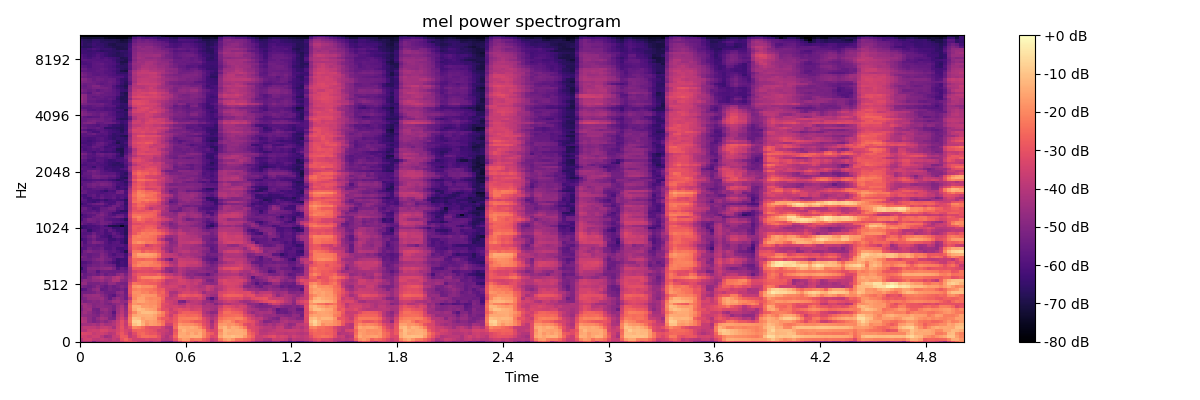

The file beside this chart, header and first rows:
-4.537067413330078125e+01, -4.151776504516601562e+01, -4.167680358886718750e+01, -5.087815856933593750e+01, -4.462539672851562500e+01, -4.322262573242187500e+01, -4.156846237182617188e+01, -4.060019683837890625e+01, -4.032093811035156250e+01, -3.994159698486328125e+01, -3.600365447998046875e+01, -3.187287712097167969e+01, -3.079732894897460938e+01, -3.319903945922851562e+01, -3.778598022460937500e+01, -4.012253189086914062e+01, -4.240921783447265625e+01, -4.493231201171875000e+01, -4.034434127807617188e+01, -4.206264495849609375e+01, -5.084603500366210938e+01, -5.244299697875976562e+01, -5.429549026489257812e+01, -4.421336746215820312e+01
-4.060277557373046875e+01, -3.477311325073242188e+01, -3.449057388305664062e+01, -3.840767669677734375e+01, -3.883550262451171875e+01, -3.729429626464843750e+01, -3.865768432617187500e+01, -4.043807601928710938e+01, -3.749358749389648438e+01, -3.914675140380859375e+01, -2.987185096740722656e+01, -2.586785697937011719e+01, -3.048624038696289062e+01, -3.481082534790039062e+01, -3.533383941650390625e+01, -3.480549621582031250e+01, -3.296882629394531250e+01, -3.455546188354492188e+01, -3.434767150878906250e+01, -3.303950500488281250e+01, -3.988920211791992188e+01, -4.045932769775390625e+01, -3.906193161010742188e+01, -3.019565010070800781e+01
-3.476031112670898438e+01, -3.526006317138671875e+01, -3.693159103393554688e+01, -3.544623565673828125e+01, -3.558254623413085938e+01, -3.948206710815429688e+01, -4.496860504150390625e+01, -4.333032226562500000e+01, -3.693268585205078125e+01, -3.503210830688476562e+01, -2.810254096984863281e+01, -2.854239273071289062e+01, -3.775720977783203125e+01, -3.406861495971679688e+01, -2.754548645019531250e+01, -2.454237174987792969e+01, -2.444667816162109375e+01, -2.575747108459472656e+01, -2.592544555664062500e+01, -3.018217658996582031e+01, -3.774641418457031250e+01, -4.127210235595703125e+01, -3.715923690795898438e+01, -2.542360877990722656e+01
-3.204313659667968750e+01, -3.291666793823242188e+01, -3.382549667358398438e+01, -3.723514556884765625e+01, -3.565766143798828125e+01, -3.500114822387695312e+01, -3.687987136840820312e+01, -4.001492309570312500e+01, -3.858498001098632812e+01, -3.240285110473632812e+01, -2.856156539916992188e+01, -3.302066040039062500e+01, -3.847213363647460938e+01, -3.181100082397460938e+01, -2.642840576171875000e+01, -2.502279281616210938e+01, -2.785580062866210938e+01, -2.975426101684570312e+01, -2.940881919860839844e+01, -3.297748184204101562e+01, -3.672235870361328125e+01, -3.928285980224609375e+01, -4.116083908081054688e+01, -2.752736282348632812e+01
-4.017585754394531250e+01, -4.032235717773437500e+01, -3.607348632812500000e+01, -3.509548568725585938e+01, -3.593029022216796875e+01, -3.310354232788085938e+01, -3.357041931152343750e+01, -3.614133453369140625e+01, -3.684567260742187500e+01, -3.393969726562500000e+01, -3.056846427917480469e+01, -3.393859863281250000e+01, -3.540023422241210938e+01, -2.736954689025878906e+01, -2.594748878479003906e+01, -2.707957077026367188e+01, -2.863098526000976562e+01, -2.987998771667480469e+01, -3.129001426696777344e+01, -3.566015243530273438e+01, -3.581132507324218750e+01, -3.718440628051757812e+01, -4.112529754638671875e+01, -2.936098861694335938e+01
-4.038479995727539062e+01, -3.793392944335937500e+01, -3.795374298095703125e+01, -3.835690307617187500e+01, -4.000879287719726562e+01, -3.724645233154296875e+01, -3.640686416625976562e+01, -3.839543151855468750e+01, -4.309543991088867188e+01, -3.464817047119140625e+01, -2.977398872375488281e+01, -3.619444656372070312e+01, -3.097975540161132812e+01, -2.005213165283203125e+01, -2.159537887573242188e+01, -2.476670074462890625e+01, -2.968571662902832031e+01, -3.125965881347656250e+01, -3.143178176879882812e+01, -3.130498123168945312e+01, -3.551560974121093750e+01, -4.053594970703125000e+01, -4.179553222656250000e+01, -2.484270477294921875e+01
-4.454747009277343750e+01, -4.347830963134765625e+01, -4.371933364868164062e+01, -4.227401351928710938e+01, -4.444630432128906250e+01, -4.029856109619140625e+01, -4.323657608032226562e+01, -4.270664215087890625e+01, -4.051655578613281250e+01, -3.536087799072265625e+01, -3.088746261596679688e+01, -3.776210784912109375e+01, -2.497988891601562500e+01, -1.042089653015136719e+01, -7.927871704101562500e+00, -1.298560333251953125e+01, -1.858926010131835938e+01, -1.624168395996093750e+01, -1.717285156250000000e+01, -1.878756713867187500e+01, -2.366914749145507812e+01, -3.496186828613281250e+01, -3.538268280029296875e+01, -2.637893867492675781e+01
-3.937952041625976562e+01, -4.111950302124023438e+01, -4.753097534179687500e+01, -5.152766036987304688e+01, -4.894284820556640625e+01, -4.624362182617187500e+01, -4.881207275390625000e+01, -4.501369094848632812e+01, -4.182715606689453125e+01, -3.627497863769531250e+01, -3.093709564208984375e+01, -3.661844253540039062e+01, -2.214490127563476562e+01, -7.852657318115234375e+00, -6.885509490966796875e+00, -1.392458248138427734e+01, -1.722561264038085938e+01, -1.566034030914306641e+01, -1.667569351196289062e+01, -2.041456985473632812e+01, -2.425678253173828125e+01, -3.145679092407226562e+01, -3.122195243835449219e+01, -2.803562927246093750e+01
-4.094625854492187500e+01, -4.277725982666015625e+01, -4.767988586425781250e+01, -5.127624511718750000e+01, -4.670174407958984375e+01, -4.309428024291992188e+01, -4.447612380981445312e+01, -5.062696838378906250e+01, -5.204225158691406250e+01, -3.972031402587890625e+01, -3.458570861816406250e+01, -4.082530212402343750e+01, -2.229690551757812500e+01, -1.022671318054199219e+01, -1.132512474060058594e+01, -1.567460250854492188e+01, -1.410783386230468750e+01, -1.447096538543701172e+01, -1.560388851165771484e+01, -2.413409233093261719e+01, -2.822206687927246094e+01, -2.900058746337890625e+01, -3.277285766601562500e+01, -2.881286811828613281e+01
-4.712501907348632812e+01, -4.711803054809570312e+01, -4.818231964111328125e+01, -4.996979522705078125e+01, -5.155986785888671875e+01, -4.615404510498046875e+01, -4.790569305419921875e+01, -4.994959640502929688e+01, -5.416481781005859375e+01, -4.136136627197265625e+01, -3.742485046386718750e+01, -4.538310623168945312e+01, -2.460970306396484375e+01, -1.507827091217041016e+01, -1.374369239807128906e+01, -1.391588878631591797e+01, -1.358956432342529297e+01, -1.343690681457519531e+01, -1.535583877563476562e+01, -1.993175125122070312e+01, -2.311034393310546875e+01, -3.071734046936035156e+01, -3.646335220336914062e+01, -2.988758850097656250e+01
-4.741201782226562500e+01, -4.403993606567382812e+01, -4.712221145629882812e+01, -5.098515319824218750e+01, -5.298308181762695312e+01, -4.959481811523437500e+01, -4.769055175781250000e+01, -5.041432952880859375e+01, -5.815937042236328125e+01, -4.378614807128906250e+01, -3.909014892578125000e+01, -4.584003448486328125e+01, -2.726775741577148438e+01, -2.009230995178222656e+01, -1.402001667022705078e+01, -1.119032096862792969e+01, -1.073542404174804688e+01, -1.110840797424316406e+01, -1.262941741943359375e+01, -1.675927734375000000e+01, -2.152163505554199219e+01, -2.905948638916015625e+01, -3.436416244506835938e+01, -3.607068634033203125e+01
-5.071882247924804688e+01, -4.513928222656250000e+01, -4.378765106201171875e+01, -5.251068115234375000e+01, -5.357434844970703125e+01, -4.643343734741210938e+01, -4.535516357421875000e+01, -4.929930114746093750e+01, -5.229899597167968750e+01, -4.467349243164062500e+01, -4.027192687988281250e+01, -4.736893463134765625e+01, -2.599687767028808594e+01, -1.462564182281494141e+01, -1.081478881835937500e+01, -1.214027214050292969e+01, -1.458408641815185547e+01, -1.546422100067138672e+01, -1.680944824218750000e+01, -2.445854377746582031e+01, -3.121950149536132812e+01, -3.149034309387207031e+01, -3.682337188720703125e+01, -3.276327514648437500e+01
-4.912911987304687500e+01, -4.403319168090820312e+01, -4.592480468750000000e+01, -4.969411468505859375e+01, -4.831590652465820312e+01, -4.796466827392578125e+01, -4.877101898193359375e+01, -4.935562896728515625e+01, -5.226474761962890625e+01, -4.535870361328125000e+01, -4.173124694824218750e+01, -4.851948928833007812e+01, -2.508215713500976562e+01, -1.316593551635742188e+01, -1.305806541442871094e+01, -1.703733825683593750e+01, -1.709483718872070312e+01, -1.813378524780273438e+01, -1.743445777893066406e+01, -2.186024665832519531e+01, -3.070214843750000000e+01, -3.388445281982421875e+01, -3.498388671875000000e+01, -3.410881805419921875e+01
-4.506623458862304688e+01, -4.466551589965820312e+01, -4.726308441162109375e+01, -4.945285034179687500e+01, -4.882916259765625000e+01, -4.811045837402343750e+01, -5.086841964721679688e+01, -5.264084625244140625e+01, -4.963487243652343750e+01, -4.737746810913085938e+01, -4.609712982177734375e+01, -5.215739440917968750e+01, -2.663409805297851562e+01, -1.810492134094238281e+01, -1.982184600830078125e+01, -1.862568473815917969e+01, -1.843533706665039062e+01, -1.876042747497558594e+01, -1.893583297729492188e+01, -2.209764099121093750e+01, -3.080912208557128906e+01, -3.190437698364257812e+01, -3.579926300048828125e+01, -3.868244171142578125e+01
-4.881969451904296875e+01, -5.209350204467773438e+01, -5.036336517333984375e+01, -4.867068481445312500e+01, -4.948475646972656250e+01, -4.731929779052734375e+01, -5.044332504272460938e+01, -4.862965774536132812e+01, -4.454788970947265625e+01, -4.366037750244140625e+01, -4.736206817626953125e+01, -4.757098770141601562e+01, -3.068525123596191406e+01, -1.717054367065429688e+01, -1.471791267395019531e+01, -1.519413566589355469e+01, -1.750366020202636719e+01, -1.893867874145507812e+01, -1.862060165405273438e+01, -2.128443908691406250e+01, -2.818575286865234375e+01, -3.451341247558593750e+01, -3.591205215454101562e+01, -3.793137741088867188e+01
-5.277083587646484375e+01, -5.084164810180664062e+01, -4.663969421386718750e+01, -4.641184234619140625e+01, -4.647772979736328125e+01, -4.522180175781250000e+01, -5.016870117187500000e+01, -5.615158843994140625e+01, -4.986270141601562500e+01, -4.568913269042968750e+01, -4.865166473388671875e+01, -5.407304382324218750e+01, -3.814704895019531250e+01, -2.000906372070312500e+01, -1.565577125549316406e+01, -1.569427776336669922e+01, -1.932254028320312500e+01, -2.044875907897949219e+01, -1.999824905395507812e+01, -2.088034820556640625e+01, -2.647207260131835938e+01, -3.641971206665039062e+01, -3.795412063598632812e+01, -3.658003616333007812e+01
-5.219287109375000000e+01, -4.735716247558593750e+01, -4.613136672973632812e+01, -4.528644943237304688e+01, -4.481252670288085938e+01, -4.827575683593750000e+01, -5.199643325805664062e+01, -5.579917144775390625e+01, -5.838381195068359375e+01, -5.094446563720703125e+01, -4.906671142578125000e+01, -5.367175674438476562e+01, -3.239379882812500000e+01, -1.960902214050292969e+01, -1.842158889770507812e+01, -1.655775451660156250e+01, -1.754112243652343750e+01, -1.804111480712890625e+01, -1.872349929809570312e+01, -2.477436828613281250e+01, -2.724829673767089844e+01, -3.167764282226562500e+01, -4.122377014160156250e+01, -3.846091079711914062e+01
-5.349423980712890625e+01, -5.351319885253906250e+01, -5.292357635498046875e+01, -5.173636627197265625e+01, -4.855590820312500000e+01, -5.089225769042968750e+01, -5.390057373046875000e+01, -5.431504058837890625e+01, -5.402718734741210938e+01, -4.838124084472656250e+01, -4.735759353637695312e+01, -5.419035339355468750e+01, -2.972790145874023438e+01, -1.863171005249023438e+01, -1.868652725219726562e+01, -2.102930831909179688e+01, -2.060017776489257812e+01, -2.349405860900878906e+01, -2.272730445861816406e+01, -2.714751243591308594e+01, -2.573595237731933594e+01, -3.332590866088867188e+01, -4.221208953857421875e+01, -4.251326751708984375e+01
-5.907356643676757812e+01, -5.752150726318359375e+01, -5.308594131469726562e+01, -4.855176544189453125e+01, -4.686724853515625000e+01, -5.569230651855468750e+01, -5.506367111206054688e+01, -5.211594390869140625e+01, -5.359815979003906250e+01, -5.417223358154296875e+01, -5.178255081176757812e+01, -5.515391921997070312e+01, -2.984334945678710938e+01, -2.135080718994140625e+01, -2.017372512817382812e+01, -2.174942016601562500e+01, -2.269020462036132812e+01, -2.322821044921875000e+01, -2.526479721069335938e+01, -2.820530128479003906e+01, -2.803683853149414062e+01, -3.499100112915039062e+01, -3.666285324096679688e+01, -3.766411590576171875e+01
-5.115085601806640625e+01, -5.268617630004882812e+01, -5.456502914428710938e+01, -5.268507385253906250e+01, -4.905982208251953125e+01, -5.338964843750000000e+01, -5.567777252197265625e+01, -5.203921508789062500e+01, -5.440159988403320312e+01, -5.160761260986328125e+01, -4.907115936279296875e+01, -5.162602233886718750e+01, -3.032575988769531250e+01, -1.835234451293945312e+01, -1.670594406127929688e+01, -1.912691688537597656e+01, -1.886288261413574219e+01, -1.944750976562500000e+01, -2.247538566589355469e+01, -3.049148178100585938e+01, -3.372166442871093750e+01, -3.515877151489257812e+01, -3.454288482666015625e+01, -3.487973022460937500e+01
-4.681819915771484375e+01, -4.669519042968750000e+01, -5.265468597412109375e+01, -5.199945068359375000e+01, -5.206721496582031250e+01, -5.061972045898437500e+01, -5.202092361450195312e+01, -4.688755035400390625e+01, -4.704367446899414062e+01, -5.119173431396484375e+01, -5.251684951782226562e+01, -5.287088775634765625e+01, -3.369508361816406250e+01, -2.360306167602539062e+01, -2.479992294311523438e+01, -2.605140304565429688e+01, -2.679039001464843750e+01, -2.775896453857421875e+01, -2.785441398620605469e+01, -3.019107437133789062e+01, -3.491761016845703125e+01, -3.870419311523437500e+01, -3.684209442138671875e+01, -3.645005416870117188e+01
-5.098043441772460938e+01, -4.783295822143554688e+01, -4.940053558349609375e+01, -4.693735122680664062e+01, -4.717121887207031250e+01, -4.478496551513671875e+01, -4.847287750244140625e+01, -4.683925247192382812e+01, -4.112190246582031250e+01, -4.116635894775390625e+01, -4.840770721435546875e+01, -4.963766860961914062e+01, -3.844638442993164062e+01, -3.286916732788085938e+01, -2.764048957824707031e+01, -2.607710075378417969e+01, -2.700311279296875000e+01, -2.647047996520996094e+01, -2.530530166625976562e+01, -2.732732963562011719e+01, -3.155409812927246094e+01, -3.879383468627929688e+01, -3.833258819580078125e+01, -3.724549102783203125e+01
-5.487159729003906250e+01, -5.550999450683593750e+01, -5.052723693847656250e+01, -4.582182312011718750e+01, -4.444881439208984375e+01, -4.247202301025390625e+01, -4.624749755859375000e+01, -4.706185150146484375e+01, -4.189177703857421875e+01, -3.933303833007812500e+01, -4.377620697021484375e+01, -4.835899353027343750e+01, -4.109162902832031250e+01, -3.324855804443359375e+01, -2.530452919006347656e+01, -2.064499664306640625e+01, -2.026125335693359375e+01, -2.002911376953125000e+01, -1.936998367309570312e+01, -1.973480606079101562e+01, -2.432124328613281250e+01, -3.021194267272949219e+01, -3.259904098510742188e+01, -3.526198196411132812e+01
-5.146620178222656250e+01, -5.613503265380859375e+01, -5.405466461181640625e+01, -5.276493835449218750e+01, -5.491391754150390625e+01, -5.114532470703125000e+01, -5.513886260986328125e+01, -5.273900985717773438e+01, -5.370880508422851562e+01, -4.860903930664062500e+01, -4.605506134033203125e+01, -5.169818115234375000e+01, -4.210433197021484375e+01, -3.149886703491210938e+01, -2.774950790405273438e+01, -2.851678848266601562e+01, -2.841380119323730469e+01, -2.915013504028320312e+01, -2.934977340698242188e+01, -2.692953872680664062e+01, -3.227442550659179688e+01, -3.714696884155273438e+01, -3.832464981079101562e+01, -4.216035842895507812e+01
-5.871478271484375000e+01, -5.802533340454101562e+01, -5.191168212890625000e+01, -5.230125427246093750e+01, -5.856173706054687500e+01, -5.353137207031250000e+01, -5.359421539306640625e+01, -5.445840454101562500e+01, -5.478044509887695312e+01, -5.434546661376953125e+01, -5.426910400390625000e+01, -5.482882690429687500e+01, -4.330044555664062500e+01, -3.441844558715820312e+01, -3.212477493286132812e+01, -3.195103836059570312e+01, -3.185227203369140625e+01, -3.263708496093750000e+01, -3.379878997802734375e+01, -3.548838424682617188e+01, -4.213389587402343750e+01, -4.646557617187500000e+01, -5.000559997558593750e+01, -4.550247955322265625e+01
-6.508267211914062500e+01, -5.734239959716796875e+01, -5.035852813720703125e+01, -4.939347457885742188e+01, -5.044554901123046875e+01, -4.866248703002929688e+01, -4.770430755615234375e+01, -4.705107116699218750e+01, -5.137592315673828125e+01, -5.966727066040039062e+01, -5.518722152709960938e+01, -5.747570800781250000e+01, -4.229008865356445312e+01, -2.901635169982910156e+01, -2.867376708984375000e+01, -3.004574966430664062e+01, -3.050359153747558594e+01, -3.157429122924804688e+01, -2.928397369384765625e+01, -2.833185768127441406e+01, -3.703678131103515625e+01, -4.716898345947265625e+01, -4.760282516479492188e+01, -4.473775482177734375e+01
-5.853781127929687500e+01, -5.744008636474609375e+01, -5.460718536376953125e+01, -5.281172180175781250e+01, -5.303231048583984375e+01, -5.117803955078125000e+01, -5.242565917968750000e+01, -5.306824493408203125e+01, -5.515823364257812500e+01, -6.323896789550781250e+01, -6.201882171630859375e+01, -6.293793869018554688e+01, -3.839883804321289062e+01, -2.281426620483398438e+01, -1.937727546691894531e+01, -2.084630775451660156e+01, -2.030678558349609375e+01, -2.187093353271484375e+01, -2.249386215209960938e+01, -2.300314712524414062e+01, -2.933216667175292969e+01, -3.201706314086914062e+01, -3.757537841796875000e+01, -4.065902709960937500e+01
-6.016671752929687500e+01, -5.970752716064453125e+01, -5.735636520385742188e+01, -5.402601623535156250e+01, -5.360009002685546875e+01, -5.134373092651367188e+01, -5.475999450683593750e+01, -5.761486816406250000e+01, -6.135940551757812500e+01, -6.460052490234375000e+01, -6.143063354492187500e+01, -6.292206954956054688e+01, -3.591867828369140625e+01, -2.491441154479980469e+01, -2.143698883056640625e+01, -1.979028701782226562e+01, -2.001428031921386719e+01, -2.053959083557128906e+01, -2.288965415954589844e+01, -2.512706756591796875e+01, -3.031896018981933594e+01, -3.495700836181640625e+01, -4.128462219238281250e+01, -4.254684448242187500e+01
-5.504960632324218750e+01, -5.403630447387695312e+01, -5.459156417846679688e+01, -5.190578079223632812e+01, -4.968353652954101562e+01, -4.848080444335937500e+01, -5.270187377929687500e+01, -5.305840301513671875e+01, -5.835882949829101562e+01, -6.375336837768554688e+01, -6.302393341064453125e+01, -6.329507064819335938e+01, -3.523345184326171875e+01, -2.471102142333984375e+01, -2.532048034667968750e+01, -2.638911628723144531e+01, -2.478053665161132812e+01, -2.483748245239257812e+01, -2.643190574645996094e+01, -3.411997604370117188e+01, -4.037754058837890625e+01, -4.829260635375976562e+01, -5.417390060424804688e+01, -4.258898925781250000e+01
-5.085459136962890625e+01, -5.340209579467773438e+01, -5.617588806152343750e+01, -5.372584533691406250e+01, -5.364273834228515625e+01, -4.936753082275390625e+01, -5.211009597778320312e+01, -5.642345046997070312e+01, -5.726912689208984375e+01, -5.639003372192382812e+01, -5.603042602539062500e+01, -6.160255050659179688e+01, -3.701560211181640625e+01, -2.087786293029785156e+01, -1.751155662536621094e+01, -1.745750427246093750e+01, -1.704826927185058594e+01, -1.797198295593261719e+01, -1.924310302734375000e+01, -2.435887527465820312e+01, -3.381458663940429688e+01, -3.602144622802734375e+01, -3.826311492919921875e+01, -3.789843750000000000e+01
-5.635126495361328125e+01, -5.461555480957031250e+01, -5.616838455200195312e+01, -5.440227508544921875e+01, -5.417195129394531250e+01, -5.028304290771484375e+01, -5.326348495483398438e+01, -5.757685089111328125e+01, -6.079088592529296875e+01, -5.728855514526367188e+01, -5.812184906005859375e+01, -6.220859527587890625e+01, -4.310810852050781250e+01, -2.028487586975097656e+01, -1.518066501617431641e+01, -1.558963775634765625e+01, -1.520666503906250000e+01, -1.619494438171386719e+01, -1.753059196472167969e+01, -2.299470901489257812e+01, -3.448505401611328125e+01, -3.625233078002929688e+01, -3.815515899658203125e+01, -4.025019836425781250e+01
-5.882386779785156250e+01, -5.321467590332031250e+01, -5.034399795532226562e+01, -5.230149841308593750e+01, -5.309475708007812500e+01, -5.212459182739257812e+01, -5.510436248779296875e+01, -5.762778854370117188e+01, -5.625508880615234375e+01, -5.876308059692382812e+01, -6.221998596191406250e+01, -6.898030090332031250e+01, -3.823384857177734375e+01, -2.271781921386718750e+01, -2.239867782592773438e+01, -2.771358680725097656e+01, -2.465343666076660156e+01, -2.626933860778808594e+01, -2.608254051208496094e+01, -2.939855575561523438e+01, -3.509156417846679688e+01, -4.304255294799804688e+01, -4.933013153076171875e+01, -4.305595397949218750e+01
-5.944712448120117188e+01, -5.866721343994140625e+01, -5.348149871826171875e+01, -5.596101379394531250e+01, -5.543539810180664062e+01, -5.389634704589843750e+01, -5.946668243408203125e+01, -5.960676193237304688e+01, -5.734747314453125000e+01, -6.211604309082031250e+01, -6.267078399658203125e+01, -6.140315246582031250e+01, -3.571623992919921875e+01, -2.678244018554687500e+01, -2.817469024658203125e+01, -3.062886619567871094e+01, -3.002316856384277344e+01, -3.089681816101074219e+01, -2.909882545471191406e+01, -3.089483070373535156e+01, -4.027098846435546875e+01, -4.514572906494140625e+01, -4.747764587402343750e+01, -4.323083114624023438e+01
-5.426511383056640625e+01, -5.809306335449218750e+01, -5.651553726196289062e+01, -5.574514389038085938e+01, -5.722092437744140625e+01, -5.636802291870117188e+01, -5.873199081420898438e+01, -5.968303680419921875e+01, -5.850341796875000000e+01, -5.889726638793945312e+01, -5.826626205444335938e+01, -6.132952117919921875e+01, -3.453150939941406250e+01, -2.596610069274902344e+01, -2.660947799682617188e+01, -2.798077011108398438e+01, -3.641268539428710938e+01, -3.291235351562500000e+01, -3.088459396362304688e+01, -3.272367095947265625e+01, -3.689991760253906250e+01, -4.309114837646484375e+01, -4.764887237548828125e+01, -4.566494750976562500e+01
-5.499822235107421875e+01, -5.990429687500000000e+01, -5.463816833496093750e+01, -4.984933471679687500e+01, -5.117175292968750000e+01, -5.302043533325195312e+01, -5.826413726806640625e+01, -6.142411422729492188e+01, -5.875303649902343750e+01, -5.798970794677734375e+01, -6.289151382446289062e+01, -6.712777709960937500e+01, -3.262069702148437500e+01, -2.044491767883300781e+01, -1.786459732055664062e+01, -1.992338371276855469e+01, -2.279471397399902344e+01, -2.242098045349121094e+01, -2.416082763671875000e+01, -2.836205482482910156e+01, -3.323997116088867188e+01, -4.041563034057617188e+01, -4.910942840576171875e+01, -4.773172760009765625e+01
-6.259106445312500000e+01, -6.011837768554687500e+01, -5.633177185058593750e+01, -5.317635345458984375e+01, -5.752239990234375000e+01, -5.810549545288085938e+01, -5.821762847900390625e+01, -6.342930221557617188e+01, -6.359020996093750000e+01, -6.033150100708007812e+01, -6.273903274536132812e+01, -6.649835205078125000e+01, -3.279875564575195312e+01, -2.218394660949707031e+01, -2.247909545898437500e+01, -2.314667510986328125e+01, -2.371107482910156250e+01, -2.408936691284179688e+01, -2.549758338928222656e+01, -3.574967956542968750e+01, -4.216220092773437500e+01, -4.974375915527343750e+01, -5.100695800781250000e+01, -4.554457473754882812e+01
-5.874871063232421875e+01, -5.755271911621093750e+01, -5.437223815917968750e+01, -5.093450927734375000e+01, -5.601953887939453125e+01, -6.023591613769531250e+01, -6.130178833007812500e+01, -6.423050689697265625e+01, -5.820887374877929688e+01, -5.627008819580078125e+01, -5.898814392089843750e+01, -6.517572021484375000e+01, -3.499864959716796875e+01, -2.266153526306152344e+01, -2.092189025878906250e+01, -2.232409286499023438e+01, -2.204656600952148438e+01, -2.354317474365234375e+01, -2.482267189025878906e+01, -3.078109550476074219e+01, -3.493463516235351562e+01, -4.412888717651367188e+01, -4.678244400024414062e+01, -4.474693298339843750e+01
-5.846417617797851562e+01, -5.961001586914062500e+01, -5.858804702758789062e+01, -5.386117172241210938e+01, -5.807511901855468750e+01, -5.760729217529296875e+01, -6.132293701171875000e+01, -6.018272399902343750e+01, -5.586063385009765625e+01, -5.927300643920898438e+01, -6.327418518066406250e+01, -6.753556060791015625e+01, -3.762753677368164062e+01, -2.895607566833496094e+01, -2.450101089477539062e+01, -2.145114135742187500e+01, -2.260729980468750000e+01, -2.178344345092773438e+01, -2.250914001464843750e+01, -2.410848045349121094e+01, -2.768803977966308594e+01, -3.278729248046875000e+01, -3.814025497436523438e+01, -4.094863128662109375e+01
-5.626023864746093750e+01, -5.841553497314453125e+01, -6.485967254638671875e+01, -6.006865692138671875e+01, -5.877501678466796875e+01, -5.712229156494140625e+01, -6.100196075439453125e+01, -5.603359222412109375e+01, -5.922092437744140625e+01, -6.302425765991210938e+01, -6.317020034790039062e+01, -6.693231201171875000e+01, -3.914052200317382812e+01, -2.857472038269042969e+01, -2.875173187255859375e+01, -2.655201339721679688e+01, -2.455893707275390625e+01, -2.504691886901855469e+01, -2.465685272216796875e+01, -2.900464820861816406e+01, -3.274715042114257812e+01, -3.663352584838867188e+01, -4.218548965454101562e+01, -4.386336898803710938e+01
-6.646337890625000000e+01, -6.343665695190429688e+01, -6.168411636352539062e+01, -5.981234741210937500e+01, -6.003805541992187500e+01, -5.754063415527343750e+01, -5.733291625976562500e+01, -5.821637725830078125e+01, -6.401999664306640625e+01, -6.426602935791015625e+01, -6.269904708862304688e+01, -6.683439636230468750e+01, -3.839665222167968750e+01, -2.790822792053222656e+01, -2.975773239135742188e+01, -2.898494148254394531e+01, -2.659758377075195312e+01, -2.601730728149414062e+01, -2.842466163635253906e+01, -3.687873077392578125e+01, -3.662870407104492188e+01, -3.968737792968750000e+01, -4.731009674072265625e+01, -4.877845001220703125e+01
-6.313999557495117188e+01, -6.323711776733398438e+01, -6.114159774780273438e+01, -6.117468261718750000e+01, -5.943306732177734375e+01, -5.742878341674804688e+01, -6.204578018188476562e+01, -6.856850433349609375e+01, -6.950378417968750000e+01, -6.877207183837890625e+01, -7.520022583007812500e+01, -6.699939727783203125e+01, -3.870611190795898438e+01, -2.793839836120605469e+01, -2.772056770324707031e+01, -2.976377868652343750e+01, -2.758098411560058594e+01, -2.755785369873046875e+01, -2.889734649658203125e+01, -3.445599746704101562e+01, -3.989699554443359375e+01, -4.393029403686523438e+01, -4.954352569580078125e+01, -4.933328247070312500e+01
-5.350169372558593750e+01, -5.729282379150390625e+01, -5.930220794677734375e+01, -5.667193984985351562e+01, -5.549840545654296875e+01, -5.258041000366210938e+01, -5.365898895263671875e+01, -5.688964080810546875e+01, -6.090174102783203125e+01, -6.319546508789062500e+01, -6.508467102050781250e+01, -6.284888458251953125e+01, -3.946610260009765625e+01, -3.206739425659179688e+01, -3.204438781738281250e+01, -3.005455970764160156e+01, -3.014646530151367188e+01, -3.043717575073242188e+01, -3.174831581115722656e+01, -3.528985977172851562e+01, -4.498953628540039062e+01, -4.524836730957031250e+01, -5.158472824096679688e+01, -4.856173706054687500e+01
-5.612315368652343750e+01, -5.597049331665039062e+01, -5.361692810058593750e+01, -5.326256942749023438e+01, -5.576314544677734375e+01, -5.234208679199218750e+01, -5.383609771728515625e+01, -5.430543518066406250e+01, -5.815089416503906250e+01, -5.871073150634765625e+01, -6.004597854614257812e+01, -6.230589294433593750e+01, -3.938673019409179688e+01, -2.954866409301757812e+01, -2.826256942749023438e+01, -2.792362594604492188e+01, -3.163533020019531250e+01, -3.135724639892578125e+01, -3.090821647644042969e+01, -3.544852828979492188e+01, -4.007816314697265625e+01, -4.411893463134765625e+01, -4.858258438110351562e+01, -4.532950973510742188e+01
-6.089151763916015625e+01, -5.570059585571289062e+01, -5.181251907348632812e+01, -5.292319107055664062e+01, -5.407851791381835938e+01, -5.222405624389648438e+01, -5.676645278930664062e+01, -5.849789810180664062e+01, -5.960453796386718750e+01, -6.025793457031250000e+01, -6.272523498535156250e+01, -6.739762878417968750e+01, -3.827201080322265625e+01, -2.793169593811035156e+01, -2.244594573974609375e+01, -2.590113067626953125e+01, -2.835534667968750000e+01, -2.981423187255859375e+01, -2.814468765258789062e+01, -3.062035942077636719e+01, -3.491840362548828125e+01, -3.680926132202148438e+01, -4.121598815917968750e+01, -4.564164733886718750e+01
-5.960676574707031250e+01, -5.978223419189453125e+01, -5.783056640625000000e+01, -5.401418304443359375e+01, -5.261104583740234375e+01, -5.286732482910156250e+01, -5.534465026855468750e+01, -5.646616744995117188e+01, -5.443275833129882812e+01, -5.195396804809570312e+01, -5.370542526245117188e+01, -5.908762741088867188e+01, -3.469470977783203125e+01, -2.273317718505859375e+01, -2.023866271972656250e+01, -2.380080795288085938e+01, -2.471759986877441406e+01, -2.579184722900390625e+01, -2.801671981811523438e+01, -3.301528167724609375e+01, -3.695145416259765625e+01, -4.207252502441406250e+01, -4.679933166503906250e+01, -4.647193145751953125e+01
-6.350290298461914062e+01, -5.995671844482421875e+01, -5.779441070556640625e+01, -5.710616683959960938e+01, -5.230599975585937500e+01, -5.031226348876953125e+01, -5.378356170654296875e+01, -5.786017990112304688e+01, -6.013040924072265625e+01, -5.620574569702148438e+01, -5.565615844726562500e+01, -6.022030258178710938e+01, -3.376321029663085938e+01, -2.381558227539062500e+01, -2.398741149902343750e+01, -2.484258842468261719e+01, -2.493801116943359375e+01, -2.544647789001464844e+01, -2.712166786193847656e+01, -3.559730911254882812e+01, -4.411688232421875000e+01, -4.532551193237304688e+01, -4.665340423583984375e+01, -4.813554763793945312e+01
-5.776996612548828125e+01, -5.675019073486328125e+01, -5.541249847412109375e+01, -5.358559417724609375e+01, -5.543299865722656250e+01, -5.177635192871093750e+01, -5.467105102539062500e+01, -5.780674743652343750e+01, -6.233568191528320312e+01, -6.305265045166015625e+01, -6.205727005004882812e+01, -6.248926544189453125e+01, -3.602092361450195312e+01, -2.712528228759765625e+01, -2.740742874145507812e+01, -2.663035583496093750e+01, -2.710727882385253906e+01, -2.641866302490234375e+01, -2.762801933288574219e+01, -3.289476013183593750e+01, -4.252821731567382812e+01, -4.475725555419921875e+01, -4.635087585449218750e+01, -4.945594787597656250e+01
-5.413978576660156250e+01, -5.715182113647460938e+01, -5.790141296386718750e+01, -5.659761428833007812e+01, -5.930372619628906250e+01, -5.452502441406250000e+01, -5.451849365234375000e+01, -5.555081558227539062e+01, -5.589260864257812500e+01, -6.194605255126953125e+01, -6.663522338867187500e+01, -6.667623901367187500e+01, -3.860807800292968750e+01, -2.951528549194335938e+01, -3.003302001953125000e+01, -3.113894462585449219e+01, -2.927710151672363281e+01, -2.947959709167480469e+01, -2.712122535705566406e+01, -3.080875205993652344e+01, -4.138914108276367188e+01, -4.341130447387695312e+01, -5.314837265014648438e+01, -5.516033554077148438e+01
-5.556978225708007812e+01, -5.458572006225585938e+01, -5.819442749023437500e+01, -6.127330780029296875e+01, -6.008121871948242188e+01, -5.555193710327148438e+01, -5.538740539550781250e+01, -5.251956176757812500e+01, -5.266731643676757812e+01, -5.902470397949218750e+01, -5.794277572631835938e+01, -6.352572250366210938e+01, -4.025920104980468750e+01, -3.107064628601074219e+01, -2.747400665283203125e+01, -2.929946517944335938e+01, -3.380570602416992188e+01, -3.957297515869140625e+01, -3.571216964721679688e+01, -3.587277603149414062e+01, -3.908700561523437500e+01, -4.494463348388671875e+01, -5.020183944702148438e+01, -5.004893493652343750e+01
-5.903184127807617188e+01, -5.970493316650390625e+01, -6.074378204345703125e+01, -5.879564666748046875e+01, -5.890259552001953125e+01, -5.834526824951171875e+01, -6.056075286865234375e+01, -5.779262542724609375e+01, -5.340708541870117188e+01, -5.379342651367187500e+01, -5.903249359130859375e+01, -6.357320404052734375e+01, -3.953984069824218750e+01, -2.868444633483886719e+01, -2.486432075500488281e+01, -2.513866424560546875e+01, -3.045667266845703125e+01, -3.368230819702148438e+01, -3.429146575927734375e+01, -3.688175201416015625e+01, -3.977352523803710938e+01, -4.183155059814453125e+01, -5.049961853027343750e+01, -4.991713714599609375e+01
-6.363555526733398438e+01, -6.117322921752929688e+01, -5.751906585693359375e+01, -5.473966598510742188e+01, -5.313838195800781250e+01, -5.270385742187500000e+01, -5.753633880615234375e+01, -6.110466384887695312e+01, -5.924374008178710938e+01, -5.422300720214843750e+01, -5.657610321044921875e+01, -6.531434631347656250e+01, -4.026792144775390625e+01, -3.006090736389160156e+01, -2.548207092285156250e+01, -2.714834976196289062e+01, -2.904867362976074219e+01, -3.043759536743164062e+01, -3.129999923706054688e+01, -3.363796997070312500e+01, -4.207789611816406250e+01, -4.832311248779296875e+01, -5.220649719238281250e+01, -5.242613601684570312e+01
-5.955427551269531250e+01, -5.955960083007812500e+01, -6.173638916015625000e+01, -6.363354492187500000e+01, -6.035269165039062500e+01, -5.714377593994140625e+01, -6.093014526367187500e+01, -6.091082000732421875e+01, -6.103502273559570312e+01, -5.558592987060546875e+01, -5.665661621093750000e+01, -6.428297424316406250e+01, -3.921205902099609375e+01, -2.460905456542968750e+01, -2.313351249694824219e+01, -2.688753700256347656e+01, -2.524562263488769531e+01, -2.802274703979492188e+01, -2.773130226135253906e+01, -3.295315551757812500e+01, -4.133324432373046875e+01, -4.639058685302734375e+01, -5.811470413208007812e+01, -5.511598587036132812e+01
-5.658946228027343750e+01, -5.868310928344726562e+01, -6.228861236572265625e+01, -6.255688476562500000e+01, -6.373236465454101562e+01, -6.140401840209960938e+01, -6.485446166992187500e+01, -6.128983688354492188e+01, -5.989560699462890625e+01, -6.154924392700195312e+01, -6.292288589477539062e+01, -6.693370056152343750e+01, -3.884442520141601562e+01, -2.569145584106445312e+01, -2.211614608764648438e+01, -2.174298095703125000e+01, -2.062675857543945312e+01, -2.282866668701171875e+01, -2.372166442871093750e+01, -2.768394851684570312e+01, -3.594633102416992188e+01, -4.363579559326171875e+01, -5.380569458007812500e+01, -5.399385070800781250e+01
-5.666867065429687500e+01, -6.108489227294921875e+01, -6.296194839477539062e+01, -5.761619186401367188e+01, -5.816706085205078125e+01, -5.521689224243164062e+01, -5.831828308105468750e+01, -5.841361999511718750e+01, -5.619559478759765625e+01, -6.059857177734375000e+01, -5.805981826782226562e+01, -6.194642639160156250e+01, -3.857291412353515625e+01, -2.692049980163574219e+01, -2.129569244384765625e+01, -2.299755668640136719e+01, -2.511723136901855469e+01, -2.485348129272460938e+01, -2.531485939025878906e+01, -2.944859504699707031e+01, -3.862970352172851562e+01, -4.431444168090820312e+01, -4.788203430175781250e+01, -5.174560165405273438e+01
-6.024275970458984375e+01, -6.196309280395507812e+01, -5.794837188720703125e+01, -5.600077438354492188e+01, -5.976233673095703125e+01, -5.675477981567382812e+01, -5.875574111938476562e+01, -5.836146163940429688e+01, -5.710795974731445312e+01, -5.936990737915039062e+01, -5.893733215332031250e+01, -6.005352401733398438e+01, -3.772118377685546875e+01, -2.467028427124023438e+01, -2.032022857666015625e+01, -1.983558082580566406e+01, -2.266837692260742188e+01, -2.355052566528320312e+01, -2.571804428100585938e+01, -3.083559036254882812e+01, -3.553317642211914062e+01, -3.807854461669921875e+01, -4.290856552124023438e+01, -5.041591644287109375e+01
-5.458888244628906250e+01, -5.581063842773437500e+01, -5.883497619628906250e+01, -5.860270690917968750e+01, -5.959255599975585938e+01, -6.043442153930664062e+01, -5.912135696411132812e+01, -5.816822052001953125e+01, -5.889019393920898438e+01, -5.289422607421875000e+01, -5.368657684326171875e+01, -6.135003662109375000e+01, -4.064766693115234375e+01, -2.572934150695800781e+01, -2.057280158996582031e+01, -2.253573799133300781e+01, -2.450602722167968750e+01, -2.416954040527343750e+01, -2.398609542846679688e+01, -2.809998703002929688e+01, -3.999172210693359375e+01, -4.445006179809570312e+01, -5.118613433837890625e+01, -5.168450546264648438e+01
-5.678195190429687500e+01, -5.582219696044921875e+01, -5.837918090820312500e+01, -5.850226211547851562e+01, -5.962625885009765625e+01, -6.192505645751953125e+01, -6.514538574218750000e+01, -6.000902557373046875e+01, -6.098278045654296875e+01, -5.415724182128906250e+01, -5.218968200683593750e+01, -6.047207641601562500e+01, -4.180831146240234375e+01, -2.782776069641113281e+01, -2.194888687133789062e+01, -2.344061660766601562e+01, -2.690295410156250000e+01, -2.708215332031250000e+01, -3.019866371154785156e+01, -3.259587097167968750e+01, -4.133751678466796875e+01, -4.690452575683593750e+01, -5.502069091796875000e+01, -5.199779129028320312e+01
-5.431024169921875000e+01, -5.806541442871093750e+01, -5.896126174926757812e+01, -5.712156677246093750e+01, -5.644242095947265625e+01, -5.702467727661132812e+01, -5.912417602539062500e+01, -5.687957763671875000e+01, -5.771465682983398438e+01, -6.251045608520507812e+01, -6.187887954711914062e+01, -6.443540954589843750e+01, -4.328153610229492188e+01, -3.046778297424316406e+01, -2.756178474426269531e+01, -3.001167488098144531e+01, -3.531533813476562500e+01, -3.523905181884765625e+01, -3.459809112548828125e+01, -3.275022506713867188e+01, -4.030125808715820312e+01, -4.681127166748046875e+01, -5.054764556884765625e+01, -5.238343811035156250e+01
-5.346268463134765625e+01, -5.759665679931640625e+01, -5.485354614257812500e+01, -5.327312469482421875e+01, -5.570422744750976562e+01, -5.518775939941406250e+01, -5.500967407226562500e+01, -5.530854797363281250e+01, -5.803469085693359375e+01, -6.427350616455078125e+01, -6.086755371093750000e+01, -6.183207321166992188e+01, -4.633310699462890625e+01, -2.994487380981445312e+01, -2.618415069580078125e+01, -2.727250289916992188e+01, -3.114869499206542969e+01, -3.071987342834472656e+01, -3.079206657409667969e+01, -3.170869636535644531e+01, -3.770811462402343750e+01, -4.518245697021484375e+01, -4.730942535400390625e+01, -4.760835266113281250e+01
-5.852119445800781250e+01, -5.645123672485351562e+01, -5.381622314453125000e+01, -5.181843948364257812e+01, -5.308115386962890625e+01, -5.075324249267578125e+01, -5.186879730224609375e+01, -5.324964141845703125e+01, -5.699137115478515625e+01, -6.100585937500000000e+01, -6.197758865356445312e+01, -6.415409088134765625e+01, -5.029989242553710938e+01, -3.105437088012695312e+01, -2.760235404968261719e+01, -2.981051635742187500e+01, -3.336710739135742188e+01, -3.158274078369140625e+01, -3.249937820434570312e+01, -3.647580718994140625e+01, -4.010305786132812500e+01, -4.765921783447265625e+01, -5.195396041870117188e+01, -5.202239990234375000e+01
-5.669518280029296875e+01, -5.743553161621093750e+01, -5.751123428344726562e+01, -5.516667938232421875e+01, -5.340154266357421875e+01, -5.325240325927734375e+01, -5.359819793701171875e+01, -5.517148590087890625e+01, -5.888420104980468750e+01, -6.037088775634765625e+01, -6.296179580688476562e+01, -6.630085754394531250e+01, -5.329396057128906250e+01, -3.395516586303710938e+01, -2.834304809570312500e+01, -2.880292510986328125e+01, -3.252386093139648438e+01, -3.218420410156250000e+01, -3.343027114868164062e+01, -3.603616333007812500e+01, -3.855390548706054688e+01, -4.301840209960937500e+01, -4.427496337890625000e+01, -4.888029861450195312e+01
... 67 more rows
